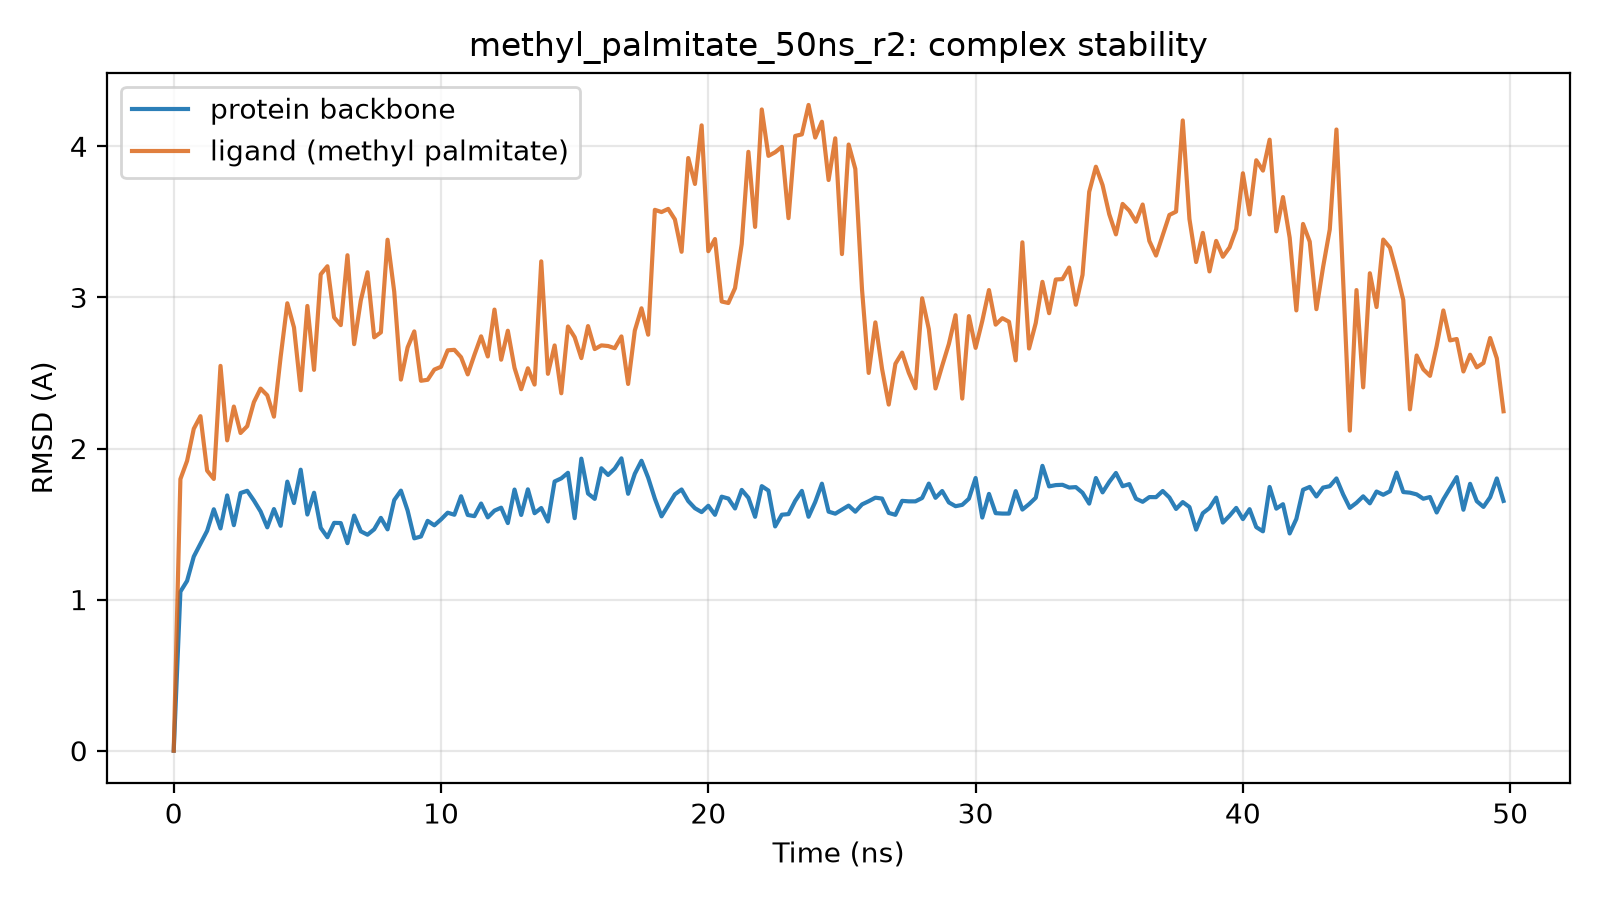

The file beside this chart, header and first rows:
time_ns, protein_bb_rmsd_A, ligand_rmsd_A
0.0, 0.0, 0.0
0.25, 1.053, 1.798
0.5, 1.124, 1.918
0.75, 1.285, 2.13
1.0, 1.371, 2.214
1.25, 1.455, 1.854
1.5, 1.598, 1.799
1.75, 1.471, 2.547
2.0, 1.69, 2.054
2.25, 1.493, 2.278
2.5, 1.705, 2.103
2.75, 1.72, 2.148
3.0, 1.656, 2.307
3.25, 1.583, 2.397
3.5, 1.478, 2.352
3.75, 1.599, 2.211
4.0, 1.488, 2.606
4.25, 1.781, 2.961
4.5, 1.639, 2.801
4.75, 1.86, 2.386
5.0, 1.563, 2.943
5.25, 1.707, 2.521
5.5, 1.475, 3.153
5.75, 1.413, 3.206
6.0, 1.508, 2.868
6.25, 1.507, 2.817
6.5, 1.373, 3.279
6.75, 1.556, 2.691
7.0, 1.452, 2.981
7.25, 1.429, 3.166
7.5, 1.465, 2.736
7.75, 1.541, 2.769
8.0, 1.465, 3.382
8.25, 1.659, 3.037
8.5, 1.721, 2.456
8.75, 1.59, 2.669
9.0, 1.406, 2.775
9.25, 1.418, 2.448
9.5, 1.521, 2.455
9.75, 1.492, 2.522
10.0, 1.531, 2.541
10.25, 1.575, 2.65
10.5, 1.562, 2.653
10.75, 1.684, 2.604
11.0, 1.56, 2.49
11.25, 1.552, 2.62
11.5, 1.636, 2.742
11.75, 1.544, 2.609
12.0, 1.589, 2.919
12.25, 1.608, 2.588
12.5, 1.506, 2.779
12.75, 1.729, 2.534
13.0, 1.56, 2.392
13.25, 1.73, 2.531
13.5, 1.572, 2.423
13.75, 1.606, 3.239
14.0, 1.517, 2.494
14.25, 1.782, 2.682
14.5, 1.802, 2.366
14.75, 1.839, 2.808
... 140 more rows
